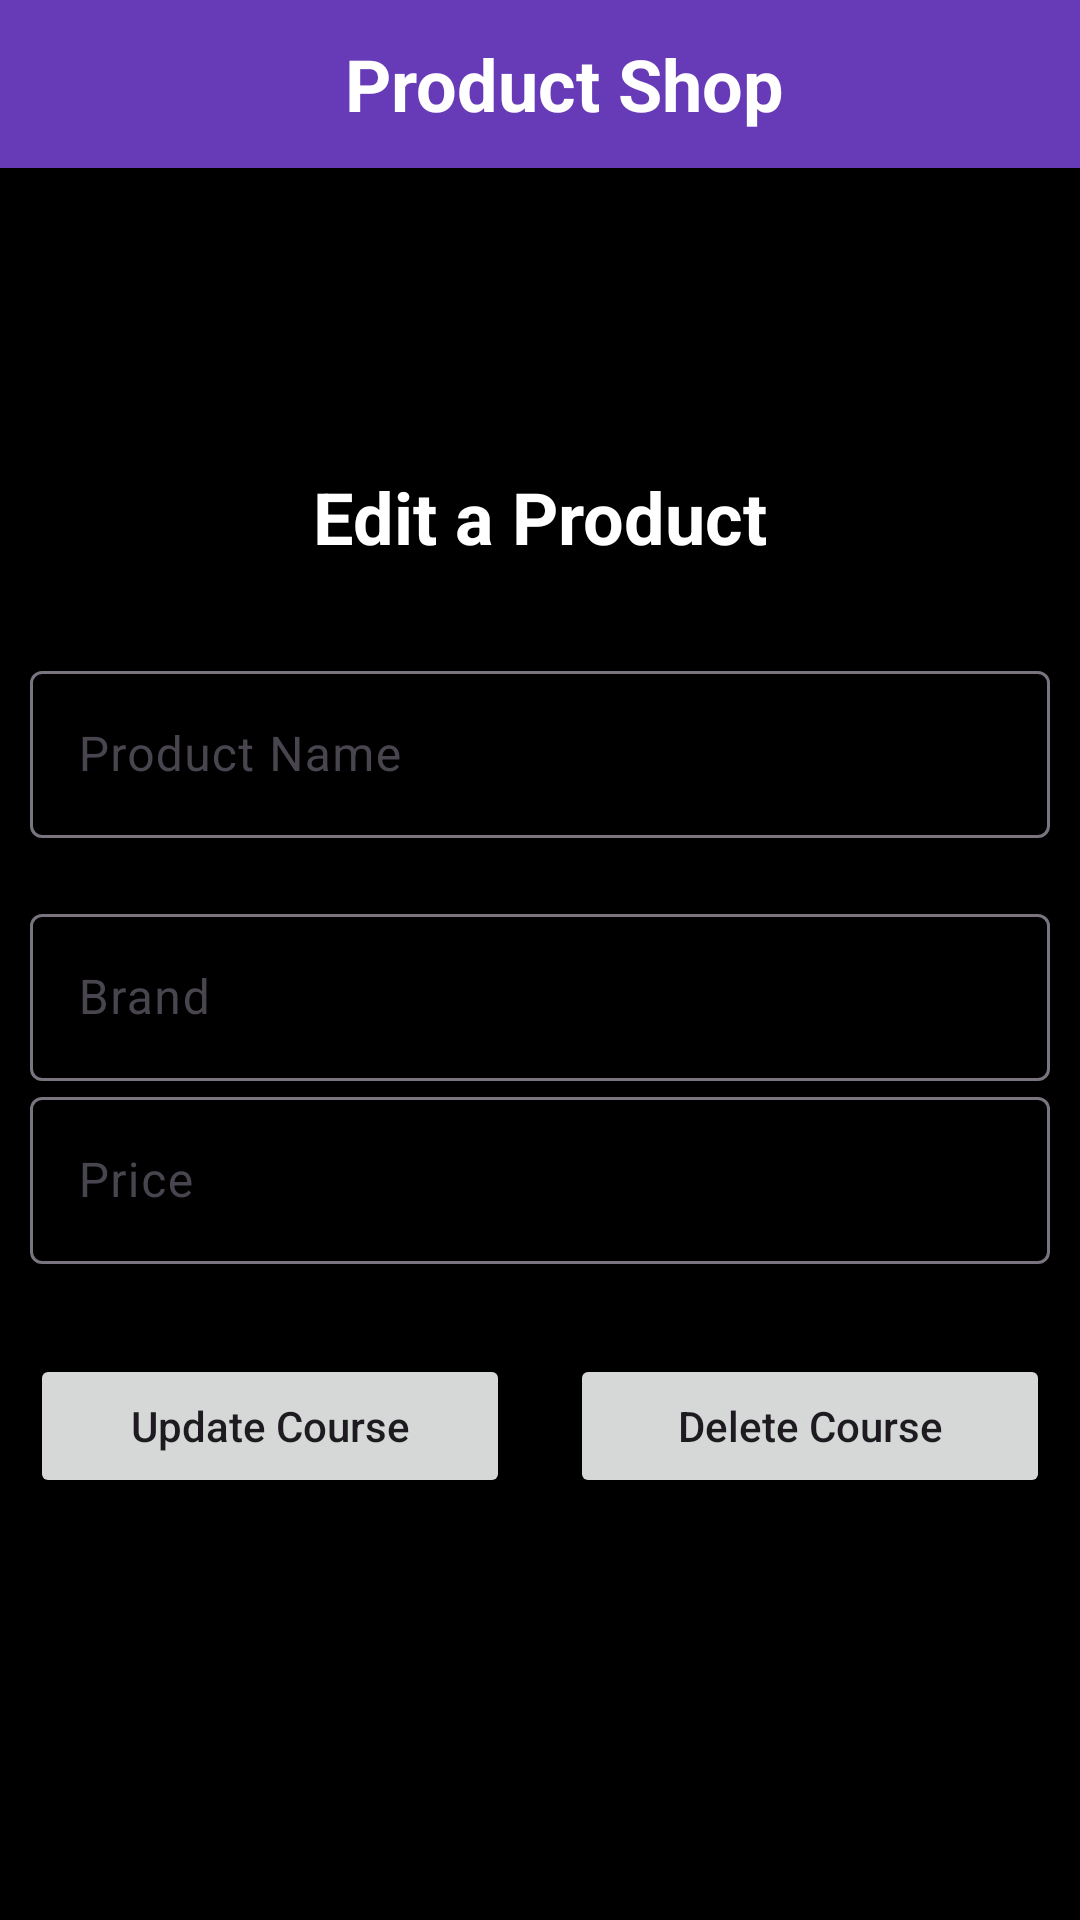

Layout XML and referenced resources for this Android screen:
<!-- AndroidManifest.xml: application theme Theme.CreateAddFirebase -->
<!-- res/layout/activity_update_course.xml -->
<?xml version="1.0" encoding="utf-8"?>
<LinearLayout
    xmlns:android="http://schemas.android.com/apk/res/android"
    xmlns:tools="http://schemas.android.com/tools"
    android:layout_width="match_parent"
    android:layout_height="match_parent"
    android:orientation="vertical"
    tools:context=".UpdateCourse"
    android:background="@color/black">

    <Toolbar
        android:layout_width="match_parent"
        android:layout_height="wrap_content"
        android:background="#673AB7">

        <TextView
            android:layout_width="match_parent"
            android:layout_height="match_parent"
            android:gravity="center"
            android:text="Product Shop"
            android:textColor="@color/white"
            android:textSize="24dp"
            android:textStyle="bold"/>

    </Toolbar>

    <LinearLayout
        android:layout_width="match_parent"
        android:layout_height="wrap_content">

        <TextView
            android:layout_width="match_parent"
            android:layout_height="match_parent"
            android:gravity="center"
            android:text="Edit a Product"
            android:textColor="@color/white"
            android:textSize="24dp"
            android:layout_marginBottom="30dp"
            android:layout_marginTop="100dp"
            android:textStyle="bold"/>

    </LinearLayout>

    <com.google.android.material.textfield.TextInputLayout
        android:layout_width="match_parent"
        android:layout_height="wrap_content"
        android:layout_marginBottom="20dp">
        <com.google.android.material.textfield.TextInputEditText
            android:id="@+id/idEdtCourseName"
            android:layout_width="match_parent"
            android:layout_height="wrap_content"
            android:layout_marginStart="10dp"
            android:layout_marginTop="20dp"
            android:layout_marginEnd="10dp"
            android:textColor="@color/white"
            android:hint="Product Name"
            android:importantForAutofill="no"
            android:inputType="text"/>
    </com.google.android.material.textfield.TextInputLayout>

    <com.google.android.material.textfield.TextInputLayout
        android:layout_width="match_parent"
        android:layout_height="wrap_content">
        <com.google.android.material.textfield.TextInputEditText
            android:id="@+id/idEdtCourseDescription"
            android:layout_width="match_parent"
            android:layout_height="wrap_content"
            android:layout_marginStart="10dp"
            android:layout_marginTop="20dp"
            android:layout_marginEnd="10dp"
            android:textColor="@color/white"
            android:hint="Brand"
            android:importantForAutofill="no"
            android:inputType="text"/>
    </com.google.android.material.textfield.TextInputLayout>

    <com.google.android.material.textfield.TextInputLayout
        android:layout_width="match_parent"
        android:layout_height="wrap_content"
        android:layout_marginBottom="20dp">
        <com.google.android.material.textfield.TextInputEditText
            android:id="@+id/idEdtCourseDuration"
            android:layout_width="match_parent"
            android:layout_height="wrap_content"
            android:layout_marginStart="10dp"
            android:layout_marginTop="20dp"
            android:layout_marginEnd="10dp"
            android:textColor="@color/white"
            android:hint="Price"
            android:importantForAutofill="no"
            android:inputType="text"/>
    </com.google.android.material.textfield.TextInputLayout>



    <LinearLayout
        android:layout_width="match_parent"
        android:layout_height="wrap_content"
        android:orientation="horizontal"
        android:weightSum="2">

        
        <Button
            android:id="@+id/idBtnUpdateCourse"
            android:layout_width="0dp"
            android:layout_height="wrap_content"
            android:layout_margin="10dp"
            android:layout_weight="1"
            android:text="Update Course"
            android:textAllCaps="false" />

        
        <Button
            android:id="@+id/idBtnDeleteCourse"
            android:layout_width="0dp"
            android:layout_height="wrap_content"
            android:layout_margin="10dp"
            android:layout_weight="1"
            android:text="Delete Course"
            android:textAllCaps="false" />

    </LinearLayout>

</LinearLayout>
<!-- resources referenced by this layout -->
<resources>
  <style name="Theme.CreateAddFirebase" parent="Base.Theme.CreateAddFirebase" />
  <style name="Base.Theme.CreateAddFirebase" parent="Theme.Material3.DayNight.NoActionBar">
          
          
      </style>
  <!-- not gathered from this repository: default colours our renderer supplied (Android Studio template values) -->
  <color name="black">#FF000000</color>
  <color name="white">#FFFFFFFF</color>
</resources>
